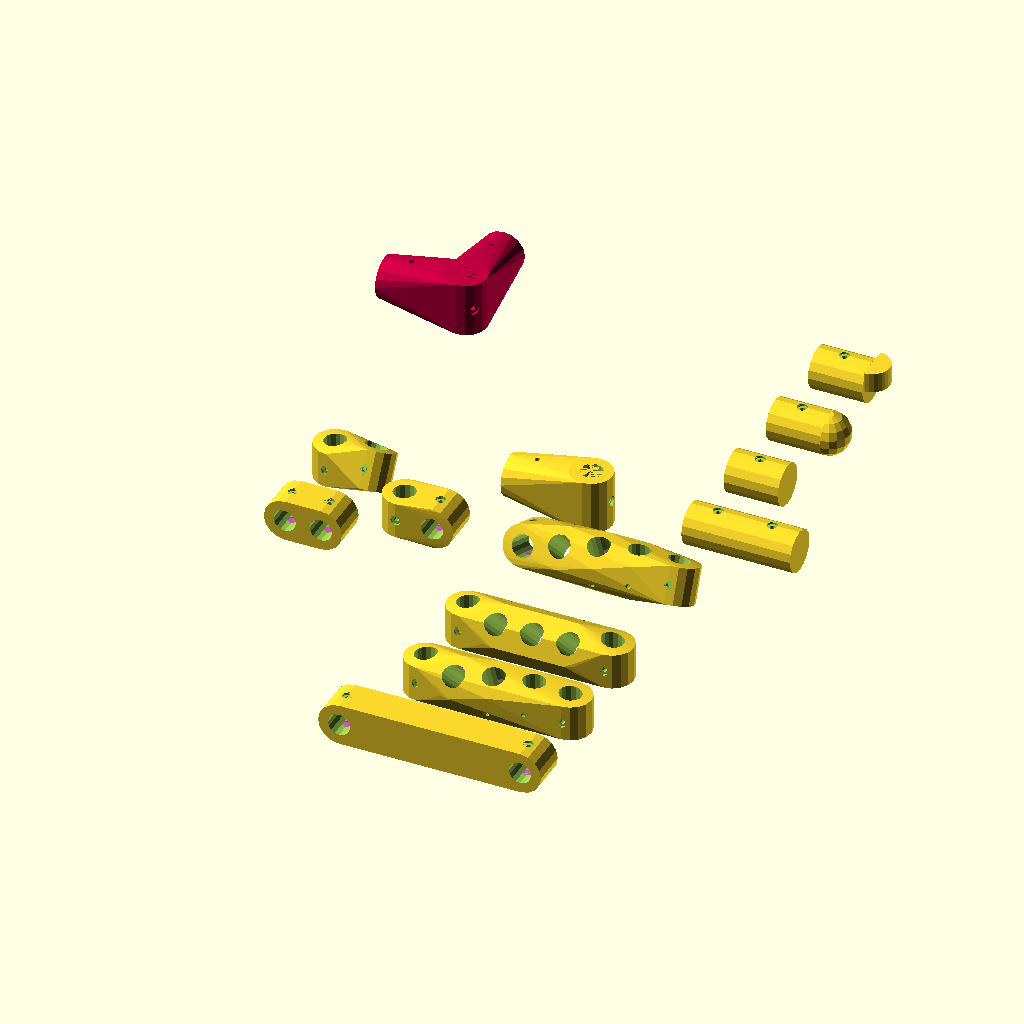
Cell 1: the model at its default parameters.
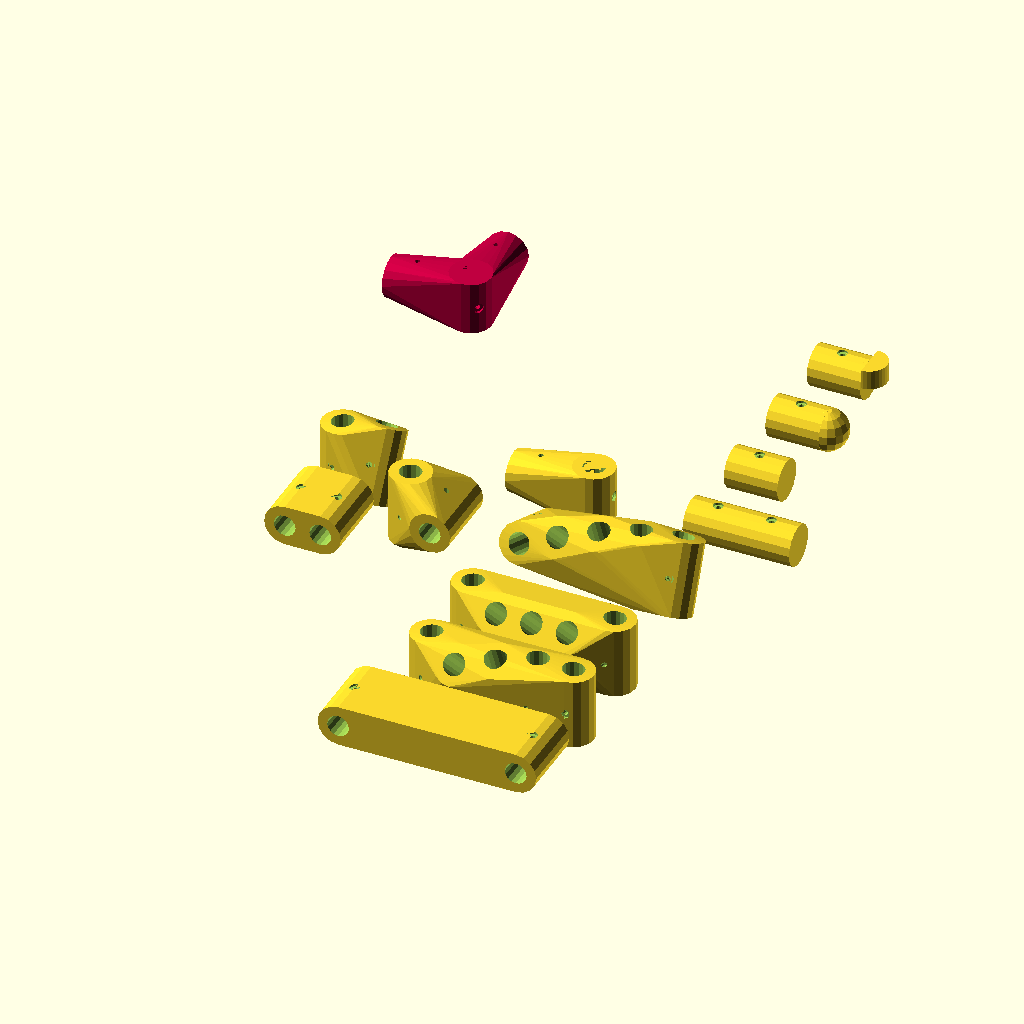
Cell 2: _ancho_baqueta = 80 (everything else at default).
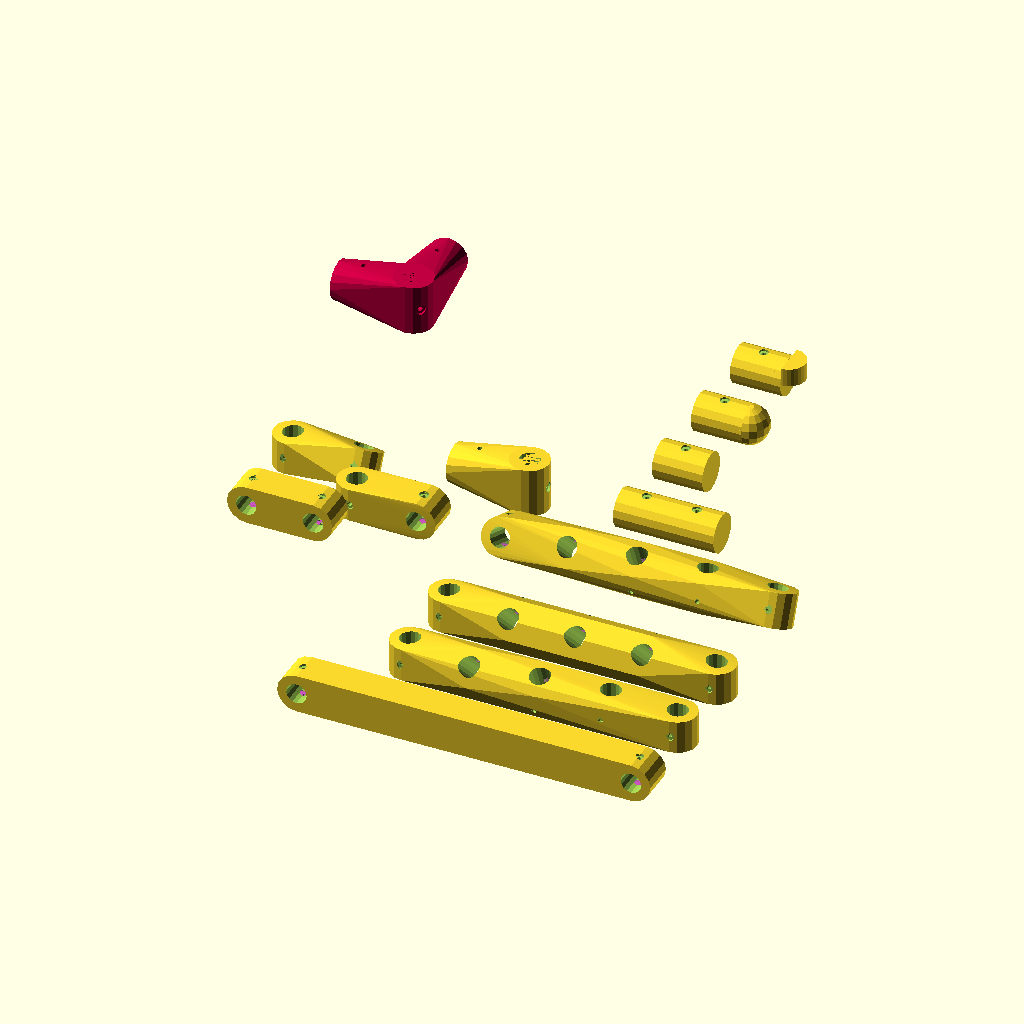
Cell 3 — _distancia set to 80, the other parameters unchanged.
The same orthographic view direction (rotation 55°, 0°, 25°; colour scheme Cornfield) for every cell, with the view re-fitted per cell, so scale and position can differ between cells.
OpenSCAD source file juntas.scad:
use <hueco_baqueta.scad>
use <utils/utils.scad>

/* ============================================================
   VARIABLES GLOBALES
   Funcionan como $fn: cambialas una sola vez aca arriba y
   afectan a todos los modulos que no sobreescriban el parametro.
   ============================================================ */

// Baqueta, rosca y profundidad: ver config.scad
include <config.scad>
_holgura_a       = _holgura;    // holgura radial extremo A
_holgura_b       = _holgura;    // holgura radial extremo B
_ancho_baqueta   = 40;     // longitud del cilindro macizo (mm)

// Defaults de ensamble
_distancia       = 40;     // separacion entre baquetas en arrays / juntas dobles
_cantidad        = 5;      // cantidad de elementos en arrays
_cantidad_junta_angular        = 2; 

_angulo           = 90;

_cantidad_tornillos=2;

/* ============================================================
   JUNTA DOBLE
   Conecta dos baquetas separadas por distancia.
   rot_a / rot_b: rotacion en Y de cada brazo (grados).
     rot_a=90, rot_b=0   -> perpendicular (default)
     rot_a=0,  rot_b=0   -> en linea
     rot_a=90, rot_b=120 -> con giro parcial
   ============================================================ */
module junta_doble(
    ancho_baqueta      = _ancho_baqueta,
    distancia          = _distancia,
    rot_a              = 90,
    rot_b              = 0,
    cantidad_tornillos = 2,
    profundidad_pieza  = _profundidad,
    diametro           = _diametro,
    holgura_a          = _holgura_a,
    holgura_b          = _holgura_b,
    poly_n             = _poly_n,
    familia_tuerca     = _familia_tuerca,
    subtipo_tuerca     = _subtipo_tuerca,
    medida_tornillo    = _medida_tornillo
) {
    difference() {
        hull() {
            rotate([0, rot_a, 90])
                baqueta_solida(
                    ancho_baqueta   = ancho_baqueta,
                    diametro        = diametro,
                    holgura         = holgura_a,
                    poly_n          = poly_n,
                    familia_tuerca  = familia_tuerca,
                    subtipo_tuerca  = subtipo_tuerca,
                    medida_tornillo = medida_tornillo
                );
            translate([distancia, 0, 0]) rotate([0, rot_b, 90])
                baqueta_solida(
                    ancho_baqueta   = ancho_baqueta,
                    diametro        = diametro,
                    holgura         = holgura_b,
                    poly_n          = poly_n,
                    familia_tuerca  = familia_tuerca,
                    subtipo_tuerca  = subtipo_tuerca,
                    medida_tornillo = medida_tornillo
                );
        }
        rotate([0, rot_a, 90])
            hueco_baqueta(
                cantidad_tornillos = cantidad_tornillos,
                profundidad_pieza  = profundidad_pieza,
                diametro           = diametro,
                holgura            = holgura_a,
                poly_n             = poly_n,
                familia_tuerca     = familia_tuerca,
                subtipo_tuerca     = subtipo_tuerca,
                medida_tornillo    = medida_tornillo
            );
        translate([distancia, 0, 0]) rotate([0, rot_b, 90])
            hueco_baqueta(
                cantidad_tornillos = cantidad_tornillos,
                profundidad_pieza  = profundidad_pieza,
                diametro           = diametro,
                holgura            = holgura_b,
                poly_n             = poly_n,
                familia_tuerca     = familia_tuerca,
                subtipo_tuerca     = subtipo_tuerca,
                medida_tornillo    = medida_tornillo
            );
    }
}


/* ============================================================
   JUNTA ARRAY
   N baquetas en linea con cuatro modos de rotacion:
     "gradual"       -> rotacion distribuida uniformemente en todos los elementos
     "extremos"      -> extremos a rot_principal, cuerpo fijo a rot_cuerpo
     "degrade"       -> extremos a rot_total, cuerpo graduado
     "solo_extremos" -> hull solo entre los dos extremos, sin perforaciones intermedias
                        (rot_a_extremo=0, rot_b_extremo=0, sep_extremos libre)
   ============================================================ */
module junta_array(
    cantidad           = _cantidad,
    distancia          = _distancia,
    ancho_baqueta      = _ancho_baqueta,
    rot_total          = 90,   // rango completo de rotacion (grados)
    rot_principal      = 90,   // rotacion de extremos en modo "extremos"
    rot_cuerpo         = 45,   // rotacion del cuerpo en modo "extremos"
    modo               = "gradual",  // "gradual" | "extremos" | "degrade" | "solo_extremos"
    rot_a_extremo      = 0,    // rotacion del primer extremo en modo "solo_extremos"
    rot_b_extremo      = 0,    // rotacion del segundo extremo en modo "solo_extremos"
    sep_extremos       = -1,   // separacion entre extremos en "solo_extremos" (-1 = distancia*cantidad)
    cantidad_tornillos = 2,
    profundidad_pieza  = _profundidad,
    diametro           = _diametro,
    holgura_a          = _holgura_a,
    holgura_b          = _holgura_b,
    interpolar_holgura = true,   // true: interpola entre holgura_a y holgura_b; false: todos usan holgura_b
    poly_n             = _poly_n,
    familia_tuerca     = _familia_tuerca,
    subtipo_tuerca     = _subtipo_tuerca,
    medida_tornillo    = _medida_tornillo
) {
    rot_parcial = rot_total / (cantidad - 1);
    function holgura_en(i) =
        interpolar_holgura
            ? holgura_a + (holgura_b - holgura_a) * (i - 1) / (cantidad - 1)
            : holgura_b;

    function rot_en(i) =
        modo == "extremos"
            ? ((i == 1 || i == cantidad) ? rot_principal : rot_cuerpo)
        : modo == "degrade"
            ? ((i == 1 || i == cantidad) ? rot_total : rot_parcial * i)
        : // "gradual" y "solo_extremos" usan la misma distribucion gradual
            rot_parcial * i;

    if (modo == "solo_extremos") {
        // Hull entre dos extremos; rot y separacion propios, independientes del array.
        _sep = (sep_extremos < 0) ? distancia * cantidad : sep_extremos;
        difference() {
            hull() {
                rotate([0, rot_a_extremo, 90])
                    baqueta_solida(
                        ancho_baqueta   = ancho_baqueta,
                        diametro        = diametro,
                        holgura         = holgura_a,
                        poly_n          = poly_n,
                        familia_tuerca  = familia_tuerca,
                        subtipo_tuerca  = subtipo_tuerca,
                        medida_tornillo = medida_tornillo
                    );
                translate([_sep, 0, 0])
                    rotate([0, rot_b_extremo, 90])
                        baqueta_solida(
                            ancho_baqueta   = ancho_baqueta,
                            diametro        = diametro,
                            holgura         = holgura_b,
                            poly_n          = poly_n,
                            familia_tuerca  = familia_tuerca,
                            subtipo_tuerca  = subtipo_tuerca,
                            medida_tornillo = medida_tornillo
                        );
            }
            rotate([0, rot_a_extremo, 90])
                hueco_baqueta(
                    cantidad_tornillos = cantidad_tornillos,
                    profundidad_pieza  = profundidad_pieza,
                    diametro           = diametro,
                    holgura            = holgura_a,
                    poly_n             = poly_n,
                    familia_tuerca     = familia_tuerca,
                    subtipo_tuerca     = subtipo_tuerca,
                    medida_tornillo    = medida_tornillo
                );
            translate([_sep, 0, 0])
                rotate([0, rot_b_extremo, 90])
                    hueco_baqueta(
                        cantidad_tornillos = cantidad_tornillos,
                        profundidad_pieza  = profundidad_pieza,
                        diametro           = diametro,
                        holgura            = holgura_b,
                        poly_n             = poly_n,
                        familia_tuerca     = familia_tuerca,
                        subtipo_tuerca     = subtipo_tuerca,
                        medida_tornillo    = medida_tornillo
                    );
        }
    } else {
        difference() {
            hull()
                for (i = [1:cantidad])
                    translate([distancia * i, 0, 0])
                        rotate([0, rot_en(i), 90])
                            baqueta_solida(
                                ancho_baqueta   = ancho_baqueta,
                                diametro        = diametro,
                                holgura         = holgura_en(i),
                                poly_n          = poly_n,
                                familia_tuerca  = familia_tuerca,
                                subtipo_tuerca  = subtipo_tuerca,
                                medida_tornillo = medida_tornillo
                            );
            for (i = [1:cantidad])
                translate([distancia * i, 0, 0])
                    rotate([0, rot_en(i), 90])
                        hueco_baqueta(
                            cantidad_tornillos = cantidad_tornillos,
                            profundidad_pieza  = profundidad_pieza,
                            diametro           = diametro,
                            holgura            = holgura_en(i),
                            poly_n             = poly_n,
                            familia_tuerca     = familia_tuerca,
                            subtipo_tuerca     = subtipo_tuerca,
                            medida_tornillo    = medida_tornillo
                        );
        }
    }
}


/* ============================================================
   JUNTA T
   Dos baquetas perpendiculares; el segundo brazo gira 90 en Y.
   cantidad_main: tornillos en el brazo principal
   cantidad_rama: tornillos en el brazo transversal
   ============================================================ */
module junta_T(
    ancho_baqueta      = 60,
    desface_centro     = [0, 0, -5],
    cantidad_main      = 2,
    cantidad_rama      = 1,
    profundidad_pieza  = _profundidad,
    diametro           = _diametro,
    holgura_a          = _holgura_a,
    holgura_b          = _holgura_b,
    poly_n             = _poly_n,
    familia_tuerca     = _familia_tuerca,
    subtipo_tuerca     = _subtipo_tuerca,
    medida_tornillo    = _medida_tornillo
) {
    difference() {
        hull() {
            baqueta_solida(
                ancho_baqueta   = ancho_baqueta,
                diametro        = diametro,
                holgura         = holgura_a,
                poly_n          = poly_n,
                familia_tuerca  = familia_tuerca,
                subtipo_tuerca  = subtipo_tuerca,
                medida_tornillo = medida_tornillo
            );
            translate([ancho_baqueta, 0, 0]) rotate([0, 90, 0])
                baqueta_solida(
                    ancho_baqueta   = ancho_baqueta,
                    diametro        = diametro,
                    holgura         = holgura_b,
                    poly_n          = poly_n,
                    familia_tuerca  = familia_tuerca,
                    subtipo_tuerca  = subtipo_tuerca,
                    medida_tornillo = medida_tornillo
                );
        }
        hueco_baqueta(
            cantidad_tornillos    = cantidad_main,
            profundidad_pieza     = profundidad_pieza,
            largo_hueco_principal = ancho_baqueta,
            desface_centro        = desface_centro,
            diametro              = diametro,
            holgura               = holgura_a,
            poly_n                = poly_n,
            familia_tuerca        = familia_tuerca,
            subtipo_tuerca        = subtipo_tuerca,
            medida_tornillo       = medida_tornillo
        );
        translate([ancho_baqueta, 0, 0]) rotate([0, 90, 0])
            hueco_baqueta(
                cantidad_tornillos    = cantidad_rama,
                profundidad_pieza     = profundidad_pieza,
                largo_hueco_principal = ancho_baqueta,
                diametro              = diametro,
                holgura               = holgura_b,
                poly_n                = poly_n,
                familia_tuerca        = familia_tuerca,
                subtipo_tuerca        = subtipo_tuerca,
                medida_tornillo       = medida_tornillo
            );
    }
}




/* ============================================================
   JUNTA Angulo
   Dos baquetas perpendiculares; el segundo brazo gira 90 en Y.
   cantidad_main: tornillos en el brazo principal
   cantidad_rama: tornillos en el brazo transversal
   ============================================================ */
module junta_angulo(
    ancho_baqueta      = 60,
    desface_centro     = [0, 0, -5],
    cantidad_main      = 2,
    cantidad_tornillos      = _cantidad_tornillos,
    profundidad_pieza  = _profundidad,
    diametro           = _diametro,
    holgura_a          = _holgura_a,
    holgura_b          = _holgura_b,
    poly_n             = _poly_n,
    familia_tuerca     = _familia_tuerca,
    subtipo_tuerca     = _subtipo_tuerca,
    medida_tornillo    = _medida_tornillo,
    cantidad           = _cantidad_junta_angular,
    angulo_total             = _angulo


) {
    difference() {
       
        //translate([ 0,ancho_baqueta, 0])rotate([0, 0,angulo ])
        //rotate_around(angulo, [0, 0,ancho_baqueta], [0,0, 0]){
        c= cantidad- 1;
        paso_ang= angulo_total / c;
        
        for(rot_y=[0:paso_ang:angulo_total])
         hull() {
        rotate([0, 0,rot_y ])
        translate([ 0,ancho_baqueta, 0])rotate([0, 0,90 ])
            baqueta_solida(
                ancho_baqueta   = ancho_baqueta,
                diametro        = diametro,
                holgura         = holgura_a,
                poly_n          = poly_n,
                familia_tuerca  = familia_tuerca,
                subtipo_tuerca  = subtipo_tuerca,
                medida_tornillo = medida_tornillo
            );
            //}
            translate([0, 0, 0]) rotate([0, 90, 0])
            
                baqueta_solida(
                    ancho_baqueta   = ancho_baqueta,
                    diametro        = diametro,
                    holgura         = holgura_b,
                    poly_n          = poly_n,
                    familia_tuerca  = familia_tuerca,
                    subtipo_tuerca  = subtipo_tuerca,
                    medida_tornillo = medida_tornillo
                );
        }
 for(rot_y=[0:paso_ang:angulo_total])
        rotate([0, 0,rot_y ])
        translate([ 0,ancho_baqueta, 0])rotate([0, 180,90])        hueco_baqueta(
            cantidad_tornillos    = cantidad_main,
            profundidad_pieza     = profundidad_pieza,
            largo_hueco_principal = ancho_baqueta,
            desface_centro        = desface_centro,
            diametro              = diametro,
            holgura               = holgura_a,
            poly_n                = poly_n,
            familia_tuerca        = familia_tuerca,
            subtipo_tuerca        = subtipo_tuerca,
            medida_tornillo       = medida_tornillo
        );
        translate([0, 0, 0]) rotate([0,90, 0])
            hueco_baqueta(
                profundidad_pieza     = profundidad_pieza,
                largo_hueco_principal = ancho_baqueta,
                diametro              = diametro,
                holgura               = holgura_b,
                poly_n                = poly_n,
                familia_tuerca        = familia_tuerca,
                subtipo_tuerca        = subtipo_tuerca,
                medida_tornillo       = medida_tornillo,
                cantidad_tornillos    = cantidad_tornillos,
                angulo_tornillo        = angulo_total/2
                );
                //profundidad_avellano // escribir module hueco_baqueta(

   }
    
    //MEJORAR EL AVELLANADO ya que la profundidad 
    //    cantidad_tornillos    = cantidad_tornillos,
    //angulo_tornillo       = angulo_tornillo,
}


/* ============================================================
   UNION LINEAL
   Dos baquetas colineales con sus huecos descentrados hacia
   la junta (desface_centro opuesto en cada extremo).
   ============================================================ */
module union_lineal(
    ancho_baqueta      = 60,
    desface_centro     = [0, 0, -5],
    cantidad_tornillos = 2,
    profundidad_pieza  = _profundidad,
    diametro           = _diametro,
    holgura_a          = _holgura_a,
    holgura_b          = _holgura_b,
    poly_n             = _poly_n,
    familia_tuerca     = _familia_tuerca,
    subtipo_tuerca     = _subtipo_tuerca,
    medida_tornillo    = _medida_tornillo
) {
    difference() {
        hull() {
            baqueta_solida(
                ancho_baqueta   = ancho_baqueta,
                diametro        = diametro,
                holgura         = holgura_a,
                poly_n          = poly_n,
                familia_tuerca  = familia_tuerca,
                subtipo_tuerca  = subtipo_tuerca,
                medida_tornillo = medida_tornillo
            );
            translate([ancho_baqueta, 0, 0])
                baqueta_solida(
                    ancho_baqueta   = ancho_baqueta,
                    diametro        = diametro,
                    holgura         = holgura_b,
                    poly_n          = poly_n,
                    familia_tuerca  = familia_tuerca,
                    subtipo_tuerca  = subtipo_tuerca,
                    medida_tornillo = medida_tornillo
                );
        }
        hueco_baqueta(
            cantidad_tornillos    = cantidad_tornillos,
            profundidad_pieza     = profundidad_pieza,
            largo_hueco_principal = ancho_baqueta,
            desface_centro        = desface_centro,
            diametro              = diametro,
            holgura               = holgura_a,
            poly_n                = poly_n,
            familia_tuerca        = familia_tuerca,
            subtipo_tuerca        = subtipo_tuerca,
            medida_tornillo       = medida_tornillo
        );
        translate([ancho_baqueta, 0, 0])
            hueco_baqueta(
                cantidad_tornillos    = cantidad_tornillos,
                profundidad_pieza     = profundidad_pieza,
                largo_hueco_principal = ancho_baqueta,
                desface_centro        = [0, 0, -ancho_baqueta],
                diametro              = diametro,
                holgura               = holgura_b,
                poly_n                = poly_n,
                familia_tuerca        = familia_tuerca,
                subtipo_tuerca        = subtipo_tuerca,
                medida_tornillo       = medida_tornillo
            );
    }
}


/* ============================================================
   TERMINAL / TAPON
   Un solo extremo de baqueta, cerrado.
   ============================================================ */
module terminal(
    ancho_baqueta      = 60,
    desface_centro     = [0, 0, -5],
    cantidad_tornillos = 2,
    profundidad_pieza  = _profundidad,
    diametro           = _diametro,
    holgura_a          = _holgura_a,
    poly_n             = _poly_n,
    familia_tuerca     = _familia_tuerca,
    subtipo_tuerca     = _subtipo_tuerca,
    medida_tornillo    = _medida_tornillo
) {
    difference() {
        baqueta_solida(
            ancho_baqueta   = ancho_baqueta,
            diametro        = diametro,
            holgura         = holgura_a,
            poly_n          = poly_n,
            familia_tuerca  = familia_tuerca,
            subtipo_tuerca  = subtipo_tuerca,
            medida_tornillo = medida_tornillo
        );
        hueco_baqueta(
            cantidad_tornillos    = cantidad_tornillos,
            profundidad_pieza     = profundidad_pieza,
            largo_hueco_principal = ancho_baqueta,
            desface_centro        = desface_centro,
            diametro              = diametro,
            holgura               = holgura_a,
            poly_n                = poly_n,
            familia_tuerca        = familia_tuerca,
            subtipo_tuerca        = subtipo_tuerca,
            medida_tornillo       = medida_tornillo
        );
    }
}


/* ============================================================
   TERMINAL CON EXTREMO GENÉRICO
   El children() define la forma del extremo/capuchón.

   alinear:
     "extremo"  -> origen del children() se ubica en la cara
                   exterior del cuerpo (x = ancho_baqueta/2).
                   Útil para esferas centradas en ese plano.
     "centrado" -> origen del children() coincide con el centro
                   del cuerpo (x = 0). Posicionamiento manual.

   cortar_cuerpo (default: false):
     false -> union simple: baqueta_solida + children().
              Solo se resta hueco_baqueta (comportamiento por defecto).
     true  -> adicionalmente recorta la parte del children() que
              quedaría dentro del cuerpo (x < extremo_x), dejando
              solo el capuchón que sobresale.
   ============================================================ */
module terminal_cosa(
    ancho_baqueta      = 60,
    desface_centro     = [0, 0, -5],
    alinear            = "extremo",   // "extremo" | "centrado"
    cortar_cuerpo      = true,
    cantidad_tornillos = 2,
    profundidad_pieza  = _profundidad,
    diametro           = _diametro,
    holgura_a          = _holgura_a,
    poly_n             = _poly_n,
    familia_tuerca     = _familia_tuerca,
    subtipo_tuerca     = _subtipo_tuerca,
    medida_tornillo    = _medida_tornillo
) {
    extremo_x = ancho_baqueta / 2;
    offset_x  = (alinear == "extremo") ? extremo_x : 0;

    difference() {
        union() {
            baqueta_solida(
                ancho_baqueta   = ancho_baqueta,
                diametro        = diametro,
                holgura         = holgura_a,
                poly_n          = poly_n,
                familia_tuerca  = familia_tuerca,
                subtipo_tuerca  = subtipo_tuerca,
                medida_tornillo = medida_tornillo
            );
            if (cortar_cuerpo) {
                // Solo la parte del children() que sobresale del extremo.
                difference() {
                    translate([offset_x, 0, 0]) children();
                    translate([extremo_x - 500, 0, 0]) cube(1000, center = true);
                }
            } else {
                // Union directa: el children() se superpone libremente con el cuerpo.
                translate([offset_x, 0, 0]) children();
            }
        }
        hueco_baqueta(
            cantidad_tornillos    = cantidad_tornillos,
            profundidad_pieza     = profundidad_pieza,
            largo_hueco_principal = ancho_baqueta,
            desface_centro        = desface_centro,
            diametro              = diametro,
            holgura               = holgura_a,
            poly_n                = poly_n,
            familia_tuerca        = familia_tuerca,
            subtipo_tuerca        = subtipo_tuerca,
            medida_tornillo       = medida_tornillo
        );
    }
}


/* ============================================================
   DEMO
   Una instancia de cada junta con los valores por defecto.
   ============================================================ */

// Doble perpendicular (rot_a=90, rot_b=0, default)
junta_doble();

// Doble en linea (ambos a 0)
translate([-100, -50, 0])
    junta_doble(rot_a = 0, rot_b = 0);

// Doble con giro parcial (120)
translate([-100, 50, 0])
    junta_doble(rot_a = 90, rot_b = 120);

// Array gradual (rotacion distribuida uniformemente)
translate([100, 0, 0])
    junta_array(modo = "gradual");

// Array extremos (extremos 90, cuerpo 45)
translate([100, -150, 0])
    junta_array(modo = "extremos");

// Array degrade (extremos a rot_total, cuerpo graduado)
translate([100, -250, 0])
    junta_array(modo = "degrade");

// Array solo extremos: hull entre el primero y el ultimo, sin perforaciones intermedias
translate([100, -350, 0])
    junta_array(modo = "solo_extremos");

// Junta T
translate([100, 100, 0])
    junta_T();

    
// Junta angulo
translate([-100, 360, 0])
    color([.75,0,.25])junta_angulo();
    
    
    
// Union lineal
translate([300, 100, 0])
    union_lineal();

// Terminal / tapon
translate([300, 200, 0])
    terminal();

// Terminal con extremo esférico (union directa, default)
translate([300, 300, 0])
    terminal_cosa()
        sphere(
            d  = grosor_baqueta(_diametro, _holgura_a, _familia_tuerca, _subtipo_tuerca, _medida_tornillo),
            $fn = _poly_n
        );

// Terminal con extremo cilíndrico (con recorte del lado del cuerpo activado)
translate([300, 400, 0])
    terminal_cosa(cortar_cuerpo = true)
        cylinder(r = 20, h = 22);
Parameter table extracted from the source (name, type, default, range or options):
_ancho_baqueta: number, default 40
_distancia: number, default 40
_cantidad: number, default 5
_cantidad_junta_angular: number, default 2
_angulo: number, default 90
_cantidad_tornillos: number, default 2
